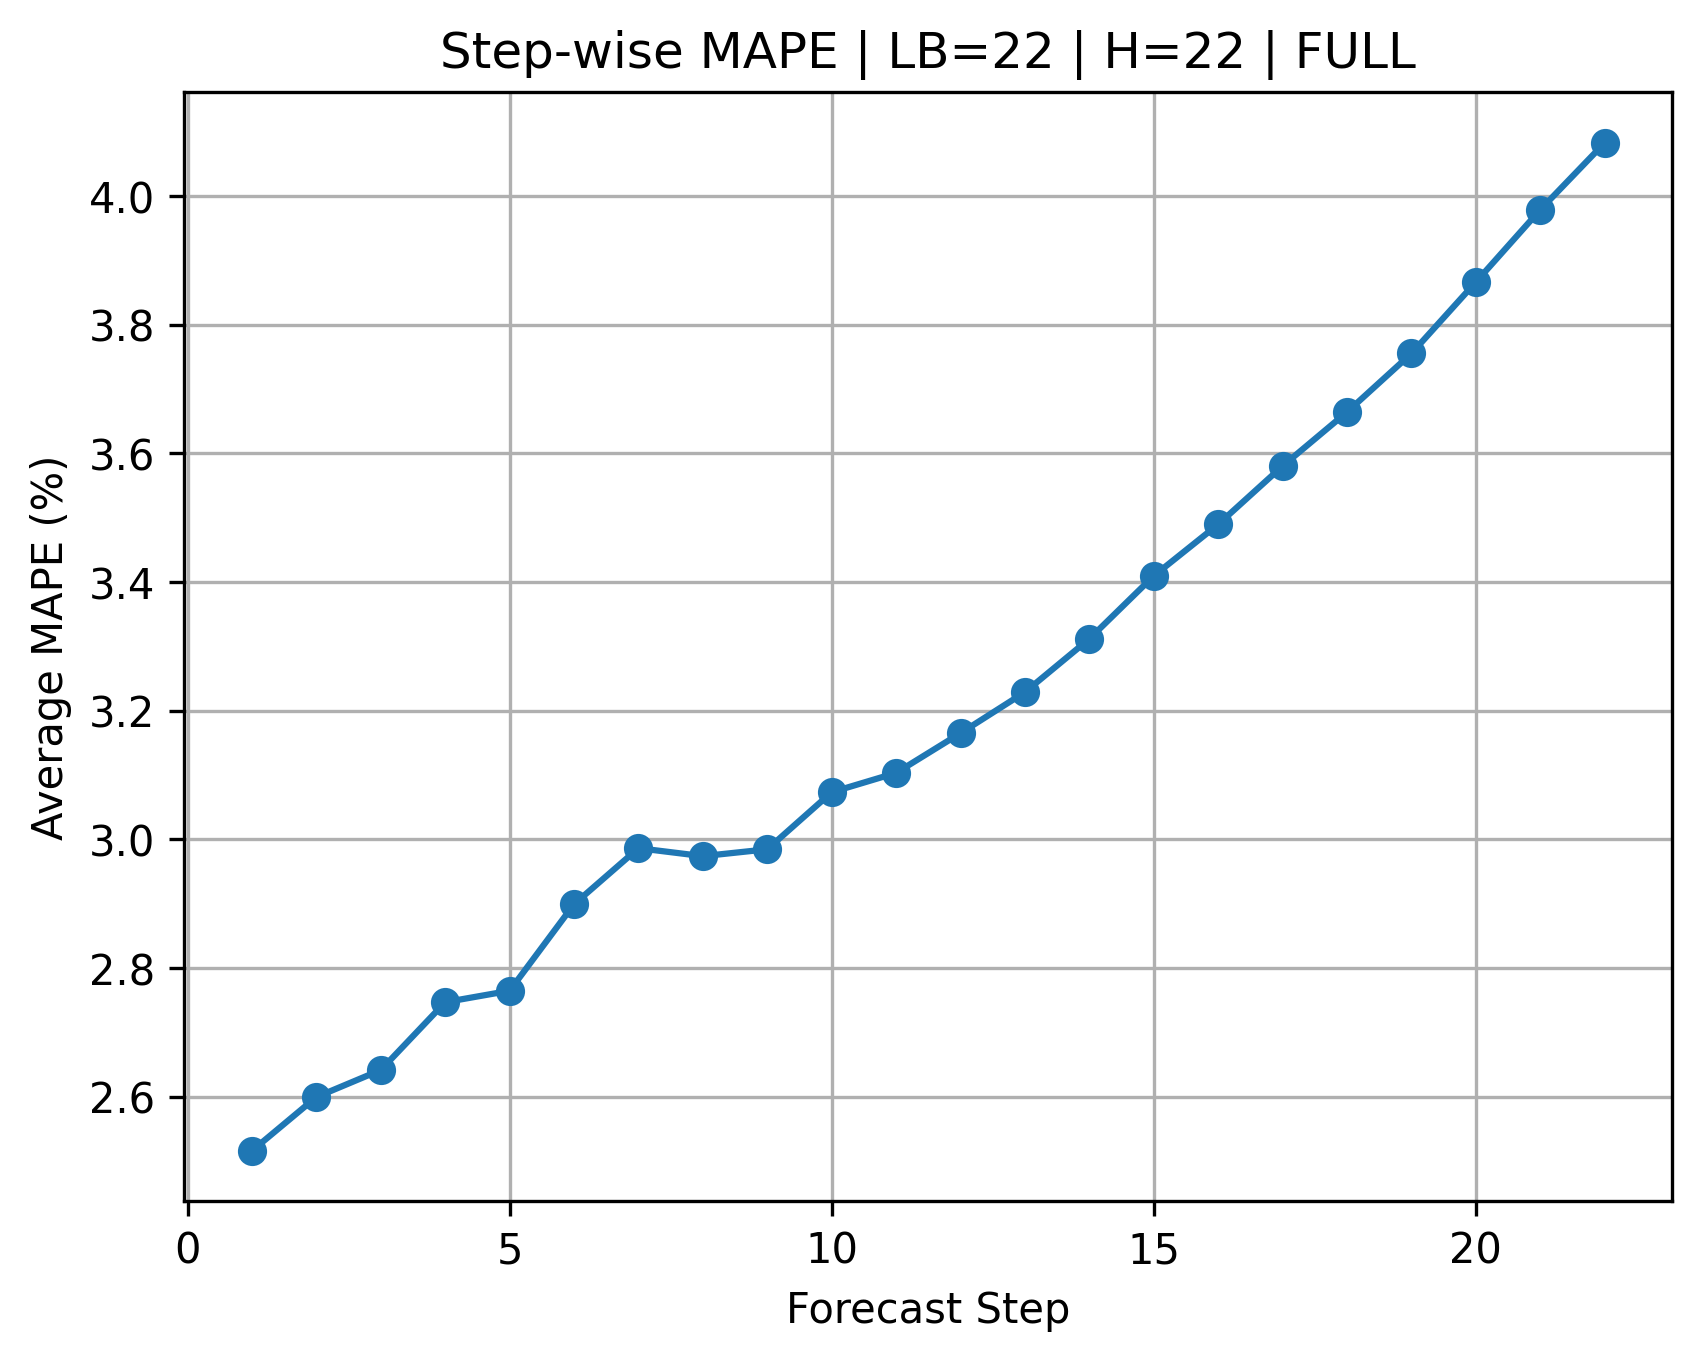

Source data for this figure (header and first rows):
Step, MAPE, Lookback, Horizon, Input_Set
1, 2.516, 22, 22, FULL
2, 2.6, 22, 22, FULL
3, 2.642, 22, 22, FULL
4, 2.747, 22, 22, FULL
5, 2.765, 22, 22, FULL
6, 2.899, 22, 22, FULL
7, 2.986, 22, 22, FULL
8, 2.974, 22, 22, FULL
9, 2.985, 22, 22, FULL
10, 3.073, 22, 22, FULL
11, 3.103, 22, 22, FULL
12, 3.165, 22, 22, FULL
13, 3.229, 22, 22, FULL
14, 3.312, 22, 22, FULL
15, 3.41, 22, 22, FULL
16, 3.49, 22, 22, FULL
17, 3.58, 22, 22, FULL
18, 3.664, 22, 22, FULL
19, 3.755, 22, 22, FULL
20, 3.866, 22, 22, FULL
21, 3.979, 22, 22, FULL
22, 4.083, 22, 22, FULL
